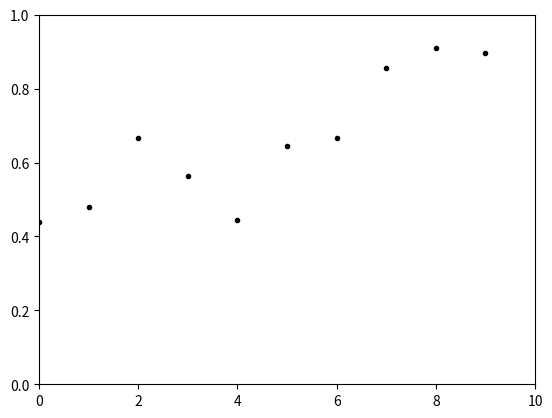

This chart was generated by the following Python code:
import numpy as np
import matplotlib.pyplot as plt

# possible performance update
# http://codereview.stackexchange.com/questions/52218/possible-optimizations-for-calculating-squared-euclidean-distance

def get_x_y(Set):
	"""
	Set : 1d array of tuples(x, y)
	"""
	X = [Set[point][0] for point in range(len(Set))]
	Y = [Set[point][1] for point in range(len(Set))]
	return X, Y

def random_point(x, y):
	"""
	x, y: float
	
	"""
	rx = np.random.normal(x, SD)
	ry = np.random.normal(y, SD)
	return (rx, ry)

def euclidean_distance(A1, A2):
	"""
	A, B: 1d array of tuples (x, y)

	"""
	Xa, Ya = get_x_y(A1)
	Xb, Yb = get_x_y(A2)
	Xba = np.subtract(Xb, Xa)
	Yba = np.subtract(Yb, Ya)
	return np.sqrt(np.add(np.multiply(Xba, Xba), np.multiply(Yba, Yba)))

def normalized_distance(dAP, dAB):
	"""
	dAB, dAP: 1d array of euclidean_distance
	"""
	return np.divide(dAP, dAB)

# resolution
width = 1280
height = 768

# scale / deviation
SD = 50.0

# number of random points
n = 10

# gaze points
pP = [ random_point( float(width/2) + (float(width/3)/n) *p, float(height/2)) for p in range(n) ]

# circle 1
pA = [ random_point( float(width/2) - float(width/3), float(height/2) ) for _ in range(n) ]

# circle 2
pB = [ random_point( float(width/2) + float(width/3), float(height/2) ) for _ in range(n) ]

# plot random source points
#X, Y = get_x_y(pA)
#plt.plot(X, Y, 'r.')

#X, Y = get_x_y(pB)
#plt.plot(X, Y, 'b.')

#X, Y = get_x_y(pP)
#plt.plot(X, Y, 'k.')

#plt.axis([0, width, 0, height])
#plt.show()

# normalized distance
norm_dist = normalized_distance(euclidean_distance(pA, pP), euclidean_distance(pA, pB))

# plot normalized distance
plt.plot(norm_dist, 'k.')
plt.axis([0, n, 0, 1])
plt.show()
